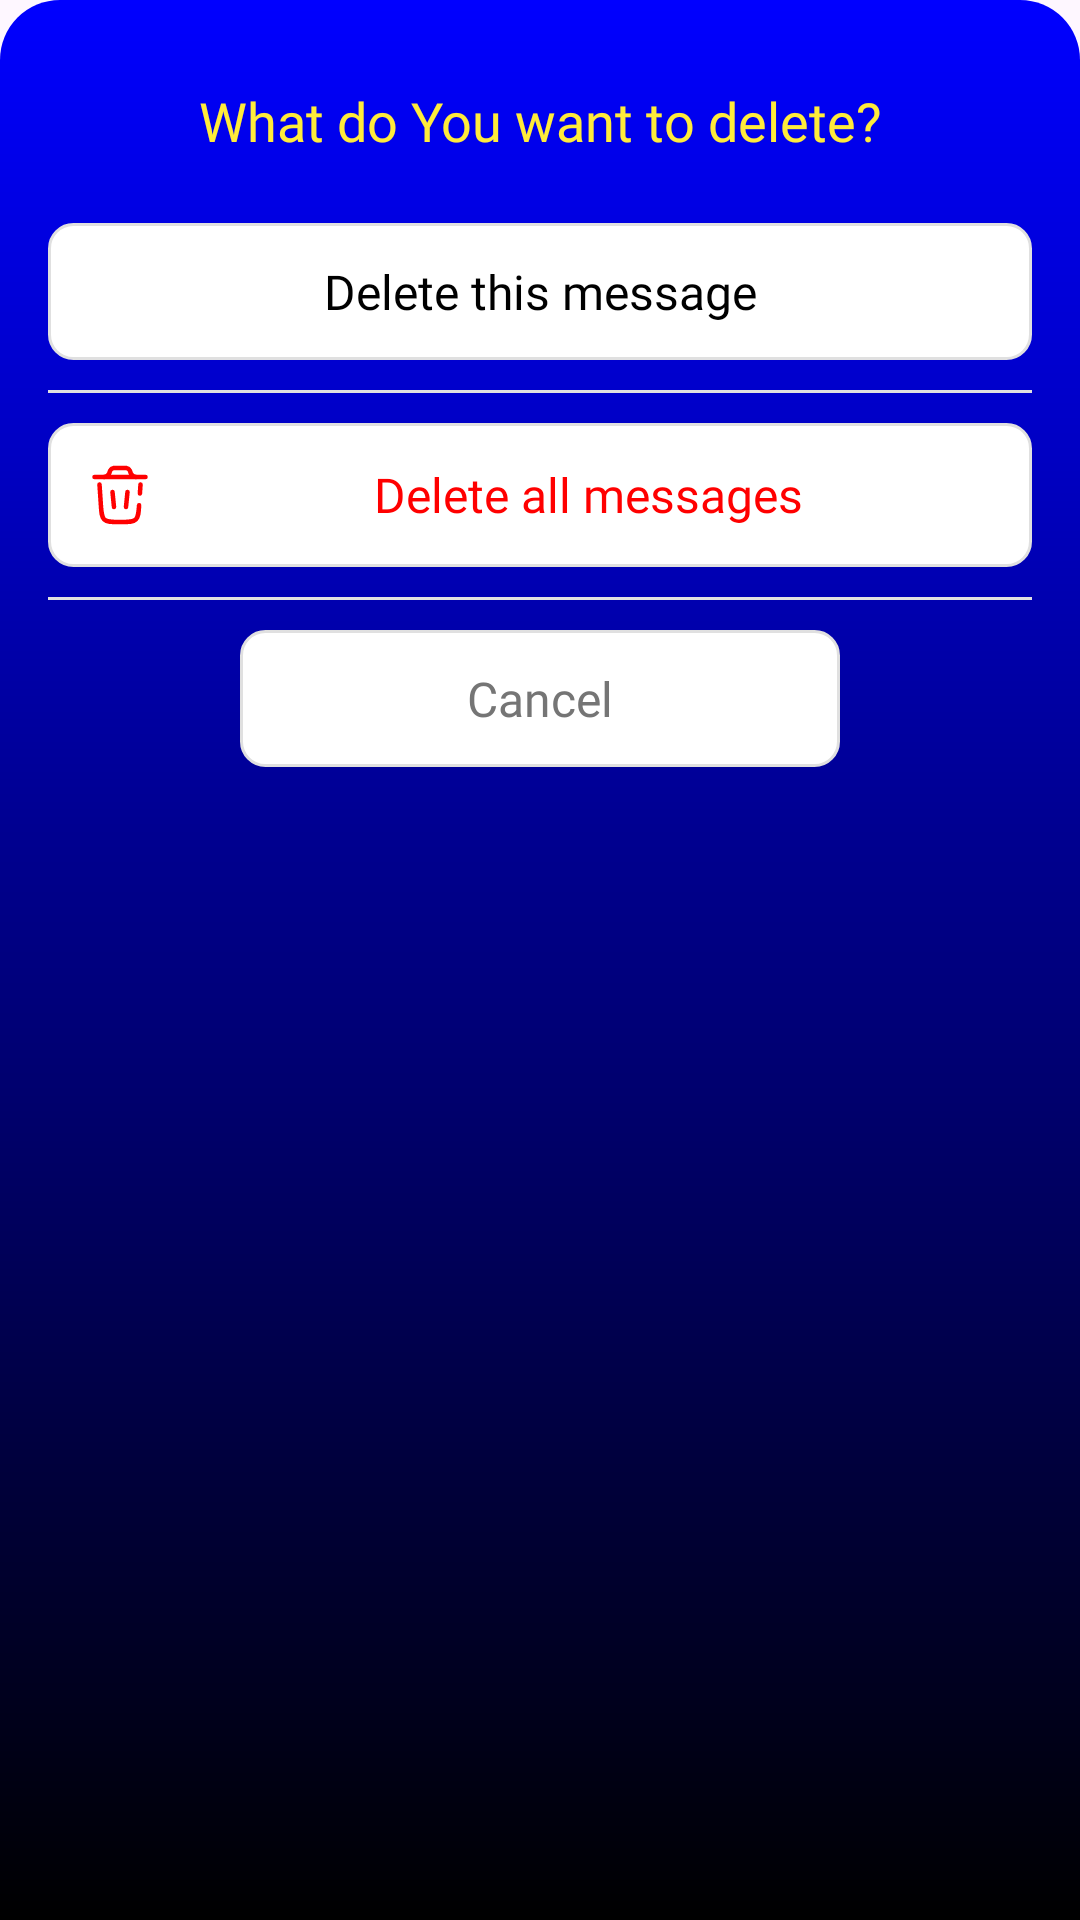

Here is an Android app screen rendered from its layout file. Give the layout XML and the strings, colors and styles it references.
<!-- AndroidManifest.xml: application theme Theme.HealthCare -->
<!-- res/layout/bottom_sheet_message_options.xml -->
<LinearLayout
    xmlns:android="http://schemas.android.com/apk/res/android"
    android:layout_width="match_parent"
    android:layout_height="wrap_content"
    android:orientation="vertical"
    android:padding="16dp"
    android:background="@drawable/bg_bottom_sheet">

    <TextView
        android:id="@+id/del_message"
        android:layout_width="match_parent"
        android:layout_height="wrap_content"
        android:text="@string/del_message"
        android:textColor="@color/yellow"
        android:fontFamily="@font/aclonica"
        android:textSize="18sp"
        android:gravity="center"
        android:layout_gravity="center"
        android:padding="12dp"
        android:drawablePadding="8dp"/>

    <TextView
        android:id="@+id/delete_message"
        android:layout_width="match_parent"
        android:layout_height="wrap_content"
        android:text="@string/delete_this_message"
        android:textColor="@color/black"
        android:fontFamily="@font/aclonica"
        android:textSize="16sp"
        android:gravity="center"
        android:padding="12dp"
        android:drawableStart="@drawable/icon_delete1"
        android:drawablePadding="8dp"
        android:background="@drawable/edittext_bg"
        android:layout_marginBottom="10dp"
        android:layout_marginTop="10dp"/>

    <View
        android:layout_width="match_parent"
        android:layout_height="1dp"
        android:background="#E0E0E0"/>

    <TextView
        android:id="@+id/delete_all"
        android:layout_width="match_parent"
        android:layout_height="wrap_content"
        android:text="@string/delete_all_messages"
        android:textColor="@color/red"
        android:fontFamily="@font/aclonica"
        android:textSize="16sp"
        android:gravity="center"
        android:padding="12dp"
        android:drawableStart="@drawable/icon_delete"
        android:drawablePadding="8dp"
        android:background="@drawable/edittext_bg"
        android:layout_marginTop="10dp"
        android:layout_marginBottom="10dp"/>

    <View
        android:layout_width="match_parent"
        android:layout_height="1dp"
        android:background="#E0E0E0"/>

    <TextView
        android:id="@+id/cancel"
        android:layout_width="200dp"
        android:layout_height="wrap_content"
        android:text="@string/cancelButton"
        android:textColor="@color/secondary_text_color"
        android:fontFamily="@font/aclonica"
        android:textSize="16sp"
        android:gravity="center"
        android:layout_gravity="center"
        android:padding="12dp"
        android:drawablePadding="8dp"
        android:background="@drawable/edittext_bg"
        android:layout_marginTop="10dp" />
</LinearLayout>
<!-- resources referenced by this layout -->
<resources>
  <color name="black">#FF000000</color>
  <color name="red">#ff0000</color>
  <color name="secondary_text_color">#757575</color>
  <color name="yellow">#FFEB3B</color>
  <!-- drawable bg_bottom_sheet (drawable) -->
  <?xml version="1.0" encoding="utf-8"?>
  <shape xmlns:android="http://schemas.android.com/apk/res/android"
      android:shape="rectangle">
  
      <gradient
          android:startColor="@color/black"
          android:endColor="@color/blue"
          android:angle="90"/>
  
      <corners
          android:topLeftRadius="20dp"
          android:topRightRadius="20dp"
          android:bottomLeftRadius="0dp"
          android:bottomRightRadius="0dp"/>
  </shape>
  <!-- drawable edittext_bg (drawable) -->
  <?xml version="1.0" encoding="utf-8"?>
  <shape xmlns:android="http://schemas.android.com/apk/res/android">
      <solid android:color="@android:color/white"/>
      <corners android:radius="8dp"/>
      <stroke android:width="1dp" android:color="#E0E0E0"/>
  </shape>
  <!-- drawable icon_delete (drawable) -->
  <vector xmlns:android="http://schemas.android.com/apk/res/android" android:height="24dp" android:viewportHeight="24" android:viewportWidth="24" android:width="24dp">
        
      <path android:fillColor="#00000000" android:pathData="M20.5,6H3.5" android:strokeColor="#ff0000" android:strokeLineCap="round" android:strokeWidth="1.5"/>
        
      <path android:fillColor="#00000000" android:pathData="M9.5,11L10,16" android:strokeColor="#ff0000" android:strokeLineCap="round" android:strokeWidth="1.5"/>
        
      <path android:fillColor="#00000000" android:pathData="M14.5,11L14,16" android:strokeColor="#ff0000" android:strokeLineCap="round" android:strokeWidth="1.5"/>
        
      <path android:fillColor="#00000000" android:pathData="M6.5,6C6.556,6 6.584,6 6.609,5.999C7.433,5.978 8.159,5.455 8.439,4.68C8.448,4.656 8.457,4.63 8.474,4.577L8.571,4.286C8.654,4.037 8.696,3.913 8.751,3.807C8.97,3.386 9.376,3.094 9.845,3.019C9.962,3 10.093,3 10.355,3H13.645C13.907,3 14.038,3 14.155,3.019C14.624,3.094 15.03,3.386 15.249,3.807C15.304,3.913 15.346,4.037 15.429,4.286L15.526,4.577C15.543,4.63 15.552,4.657 15.561,4.68C15.841,5.455 16.567,5.978 17.391,5.999C17.416,6 17.444,6 17.5,6" android:strokeColor="#ff0000" android:strokeWidth="1.5"/>
        
      <path android:fillColor="#00000000" android:pathData="M18.374,15.399C18.197,18.054 18.108,19.382 17.243,20.191C16.378,21 15.048,21 12.387,21H11.613C8.953,21 7.622,21 6.757,20.191C5.892,19.382 5.804,18.054 5.627,15.399L5.167,8.5M18.833,8.5L18.633,11.5" android:strokeColor="#ff0000" android:strokeLineCap="round" android:strokeWidth="1.5"/>
      
  </vector>
  <string name="cancelButton">Cancel</string>
  <string name="del_message">What do You want to delete?</string>
  <string name="delete_all_messages">Delete all messages</string>
  <string name="delete_this_message">Delete this message</string>
  <style name="Theme.HealthCare" parent="Base.Theme.HealthCare" />
  <color name="blue">#FF0000FF</color>
  <style name="Base.Theme.HealthCare" parent="Theme.Material3.DayNight.NoActionBar">
          
          
      </style>
</resources>
